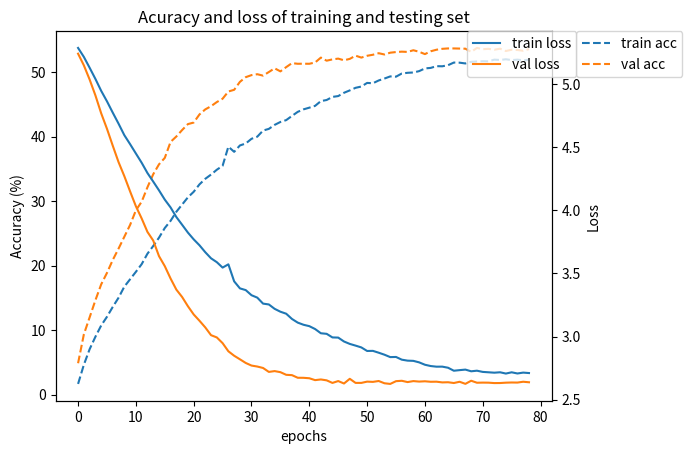

The matplotlib source for this figure:
import numpy as np 
import matplotlib
import matplotlib.pyplot as plt

train_loss = [5.2863, 5.2151, 5.1291, 5.0407, 4.9462, 4.8633, 4.7736, 4.6866, 4.5953, 4.5241, 4.4502, 4.3769, 4.2955, 4.2277, 4.1582, 4.0848, 4.0231, 3.9469, 3.8856, 3.8237, 3.7702, 3.7233, 3.6685, 3.6200, 3.5894, 3.5465, 3.5724, 3.4376, 3.3819, 3.3683, 3.3278, 3.3086, 3.2612, 3.2546, 3.2199, 3.1971, 3.1813, 3.1397, 3.1107, 3.0937, 3.0827, 3.0599, 3.0264, 3.0219, 2.9935, 2.9921, 2.9612, 2.9421, 2.9286, 2.9143, 2.8862, 2.8870, 2.8724, 2.8566, 2.8376, 2.8387, 2.8172, 2.8096, 2.8078, 2.7959, 2.7771, 2.7668, 2.7618, 2.7621, 2.7534, 2.7297, 2.7344, 2.7386, 2.7253, 2.7299, 2.7204, 2.7173, 2.7142, 2.7174, 2.7073, 2.7172, 2.7079, 2.7148, 2.7113]

val_loss = [5.2407, 5.1483, 5.0358, 4.9102, 4.7682, 4.6457, 4.5119, 4.3821, 4.2709, 4.1497, 4.0326, 3.9357, 3.8292, 3.7608, 3.6371, 3.5580, 3.4601, 3.3721, 3.3135, 3.2406, 3.1753, 3.1256, 3.0729, 3.0113, 2.9934, 2.9482, 2.8837, 2.8484, 2.8201, 2.7913, 2.7706, 2.7629, 2.7515, 2.7203, 2.7268, 2.7183, 2.6974, 2.6947, 2.6740, 2.6736, 2.6701, 2.6552, 2.6605, 2.6535, 2.6331, 2.6479, 2.6285, 2.6657, 2.6334, 2.6333, 2.6434, 2.6414, 2.6483, 2.6304, 2.6252, 2.6470, 2.6500, 2.6398, 2.6476, 2.6437, 2.6461, 2.6422, 2.6429, 2.6372, 2.6385, 2.6324, 2.6422, 2.6258, 2.6504, 2.6346, 2.6356, 2.6351, 2.6319, 2.6323, 2.6351, 2.6365, 2.6359, 2.6424, 2.6383]

train_acc = [0.0165, 0.0462, 0.0704, 0.0897, 0.1072, 0.1207, 0.1360, 0.1502, 0.1674, 0.1789, 0.1904, 0.2023, 0.2185, 0.2305, 0.2434, 0.2584, 0.2695, 0.2836, 0.2948, 0.3060, 0.3146, 0.3261, 0.3347, 0.3413, 0.3488, 0.3549, 0.3846, 0.3766, 0.3865, 0.3895, 0.3968, 0.4001, 0.4096, 0.4122, 0.4184, 0.4229, 0.4258, 0.4323, 0.4386, 0.4425, 0.4451, 0.4479, 0.4553, 0.4570, 0.4618, 0.4631, 0.4682, 0.4719, 0.4759, 0.4779, 0.4835, 0.4830, 0.4873, 0.4903, 0.4936, 0.4932, 0.4981, 0.4992, 0.4997, 0.5018, 0.5060, 0.5068, 0.5095, 0.5093, 0.5110, 0.5151, 0.5149, 0.5137, 0.5162, 0.5168, 0.5172, 0.5170, 0.5196, 0.5191, 0.5202, 0.5189, 0.5196, 0.5186, 0.5194]

val_acc = [0.0486, 0.0934, 0.1198, 0.1464, 0.1710, 0.1888, 0.2088, 0.2264, 0.2448, 0.2632, 0.2858, 0.2992, 0.3216, 0.3418, 0.3572, 0.3672, 0.3920, 0.4004, 0.4104, 0.4196, 0.4220, 0.4346, 0.4424, 0.4474, 0.4538, 0.4590, 0.4702, 0.4728, 0.4852, 0.4924, 0.4956, 0.4970, 0.4948, 0.5004, 0.5062, 0.5014, 0.5080,  0.5142, 0.5132, 0.5133, 0.5132, 0.5152, 0.5228, 0.5180, 0.5200, 0.5212, 0.5186, 0.5208, 0.5258, 0.5228, 0.5256, 0.5272, 0.5296, 0.5276, 0.5304, 0.5314, 0.5320, 0.5316, 0.5342, 0.5318, 0.5282, 0.5326, 0.5350, 0.5364, 0.5370, 0.5370, 0.5368, 0.5366, 0.5316, 0.5378, 0.5358, 0.5364, 0.5350, 0.5366, 0.5330, 0.5350, 0.5346, 0.5334, 0.5360]



# 0.3413, 0.3488, 0.3549, 0.4873, 0.3766, 0.3865, 0.3895, 0.3968, 0.4001, 0.4096, 0.4122, 0.4184, 0.4229, 0.4258, 0.4323, 0.4386, 0.4425, 0.4451, 0.4479, 0.4553, 0.4570, 0.4618, 0.4631, 0.4682, 0.4719, 0.4759, 0.4779, 0.4835, 0.4830, 0.4873, 0.4903, 0.4936, 0.4932, 0.4981, 0.4992, 0.4997, 0.5018, 0.5060, 0.5068, 0.5095, 0.5093, 0.5110, 0.5151, 0.5149, 0.5137, 0.5162, 0.5168, 0.5172, 0.5170, 0.5196, 0.5191, 0.5202, 0.5189, 0.5196, 0.5186, 0.5194]
# 3.0113, 2.9934, 2.9482, 2.8837, 2.8484, 2.8201, 2.7913, 2.7706, 2.7629, 2.7515, 2.7203, 2.7268, 2.7183, 2.6974, 2.6947, 2.6740, 2.6736, 2.6701, 2.6552, 2.6605, 2.6535, 2.6331, 2.6479, 2.6285, 2.6657, 2.6334, 2.6333, 2.6434, 2.6414, 2.6483, 2.6304, 2.6252, 2.6470, 2.6500, 2.6398, 2.6476, 2.6437, 2.6461, 2.6422, 2.6429, 2.6372, 2.6385, 2.6324, 2.6422, 2.6258, 2.6504, 2.6346, 2.6356, 2.6351, 2.6319, 2.6323, 2.6351, 2.6365, 2.6359, 2.6424, 2.6383
x = [x for x in range(len(train_loss))]

train_loss = np.array(train_loss)
train_acc = np.array(train_acc)*100.0
val_loss = np.array(val_loss)
val_acc = np.array(val_acc)*100.0
x = np.array(x)

fig, ax = plt.subplots()
ax.plot(x, train_acc, '--', label = 'train acc')
ax.plot(x, val_acc, '--', label = 'val acc')

ax2 = ax.twinx()
ax2.plot(x, train_loss, label = 'train loss')
ax2.plot(x, val_loss, label = 'val loss')
ax.legend(bbox_to_anchor=(1.05, 1), loc=2, borderaxespad=0.)
ax2.legend(bbox_to_anchor=(1.05, 1), loc=1, borderaxespad=0.)
ax.set(xlabel='epochs', ylabel='Accuracy (%)',title='Acuracy and loss of training and testing set')
ax2.set(ylabel = 'Loss')
plt.show()